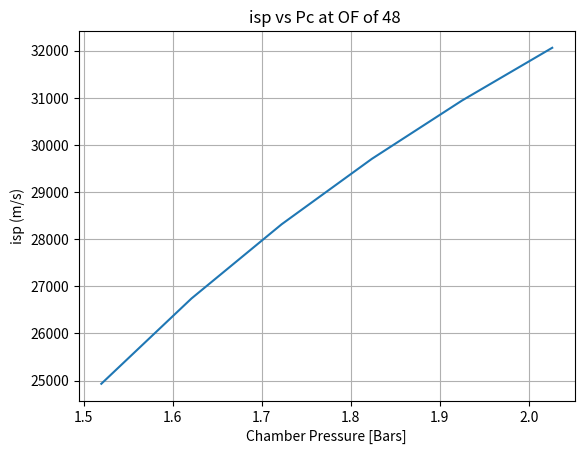
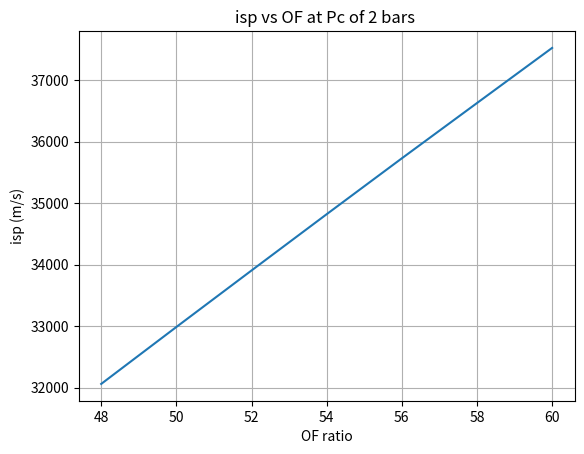
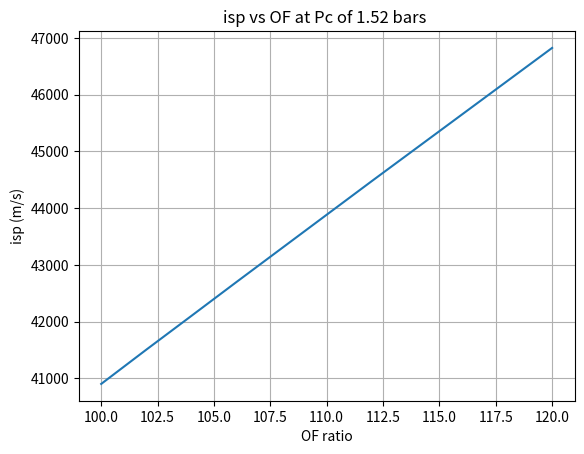
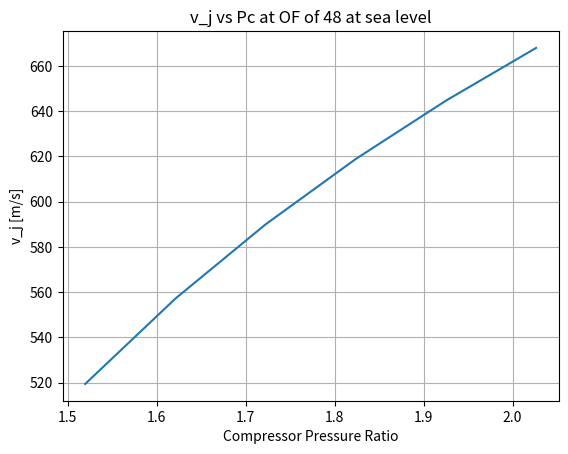

Reproduce these figures in Python, in order.
# -*- coding: utf-8 -*-
"""
Created on Tue Mar 26 01:14:31 2024

[redacted]
"""
import numpy as np
import matplotlib.pyplot as plt

#atmospheric
"""
P_c = np.array([2.0265, 2.2292, 2.3305])
OF = np.array([45])
v_j = np.array([664.6, 749.2, 768.1])
"""

P_c = np.array([1.5199, 1.6212, 1.7225,1.8238, 1.9252, 2.0265])
OF = np.array([48])
vj = np.array([519.4, 557.1, 589.9,618.8, 644.6, 667.9])



isp = vj*OF
plt.figure(1)
plt.title("isp vs Pc at OF of 48 ")
plt.plot(P_c, isp, label = "isp")
#plt.plot(turb_pr, Tmax_list, label = "Compressor Pressure Ratio")
plt.ylabel("isp (m/s)")
plt.xlabel("Chamber Pressure [Bars]")
plt.grid()
plt.savefig('isp_vs_Pc.png', dpi = 400)
plt.show()

plt.figure(4)
plt.title("v_j vs Pc at OF of 48 at sea level")
plt.plot(P_c, vj, label = "isp")
#plt.plot(turb_pr, Tmax_list, label = "Compressor Pressure Ratio")
plt.ylabel("v_j [m/s]")
plt.xlabel("Compressor Pressure Ratio")
plt.grid()
plt.savefig('v_j_vs_Pc.png', dpi = 400)
plt.show()

print(isp)
P_c = 2.0265
OF_2 = np.array([48, 50, 52, 54, 56, 58, 60])
vj_2 =  np.array([667.9, 659.7, 652.0, 644.8, 638.0, 631.5, 625.4])
isp_2 = vj_2*OF_2
print(isp_2)

plt.figure(2)
plt.title("isp vs OF at Pc of 2 bars ")
plt.plot(OF_2, isp_2, label = "isp")
#plt.plot(turb_pr, Tmax_list, label = "Compressor Pressure Ratio")
plt.ylabel("isp (m/s)")
plt.xlabel("OF ratio")
plt.grid()
plt.savefig('isp_vs_OF.png', dpi = 400)
plt.show()

P_c = 1.52
OF_3 = np.array([100, 102, 104, 106, 112, 120])
vj_3 =  np.array([409.0, 406.9, 404.8, 402.8, 397.1, 390.2])
isp_3 = vj_3*OF_3
print(isp_3)

plt.figure(3)
plt.title("isp vs OF at Pc of 1.52 bars ")
plt.plot(OF_3, isp_3, label = "isp")
#plt.plot(turb_pr, Tmax_list, label = "Compressor Pressure Ratio")
plt.ylabel("isp (m/s)")
plt.xlabel("OF ratio")
plt.grid()
plt.savefig('isp_vs_OF_2.png', dpi = 400)
plt.show()


"10km Altitude"
OF = 130
P_a = 0.262
Pr = 1.87
Pc = 1.87*0.262
v_j = 458.5 #m/s, a bit high for current jet engines, OF could be increased, improving overall isp
isp = v_j*OF
print("10km theoretical isp: ",isp," m/s"  )
